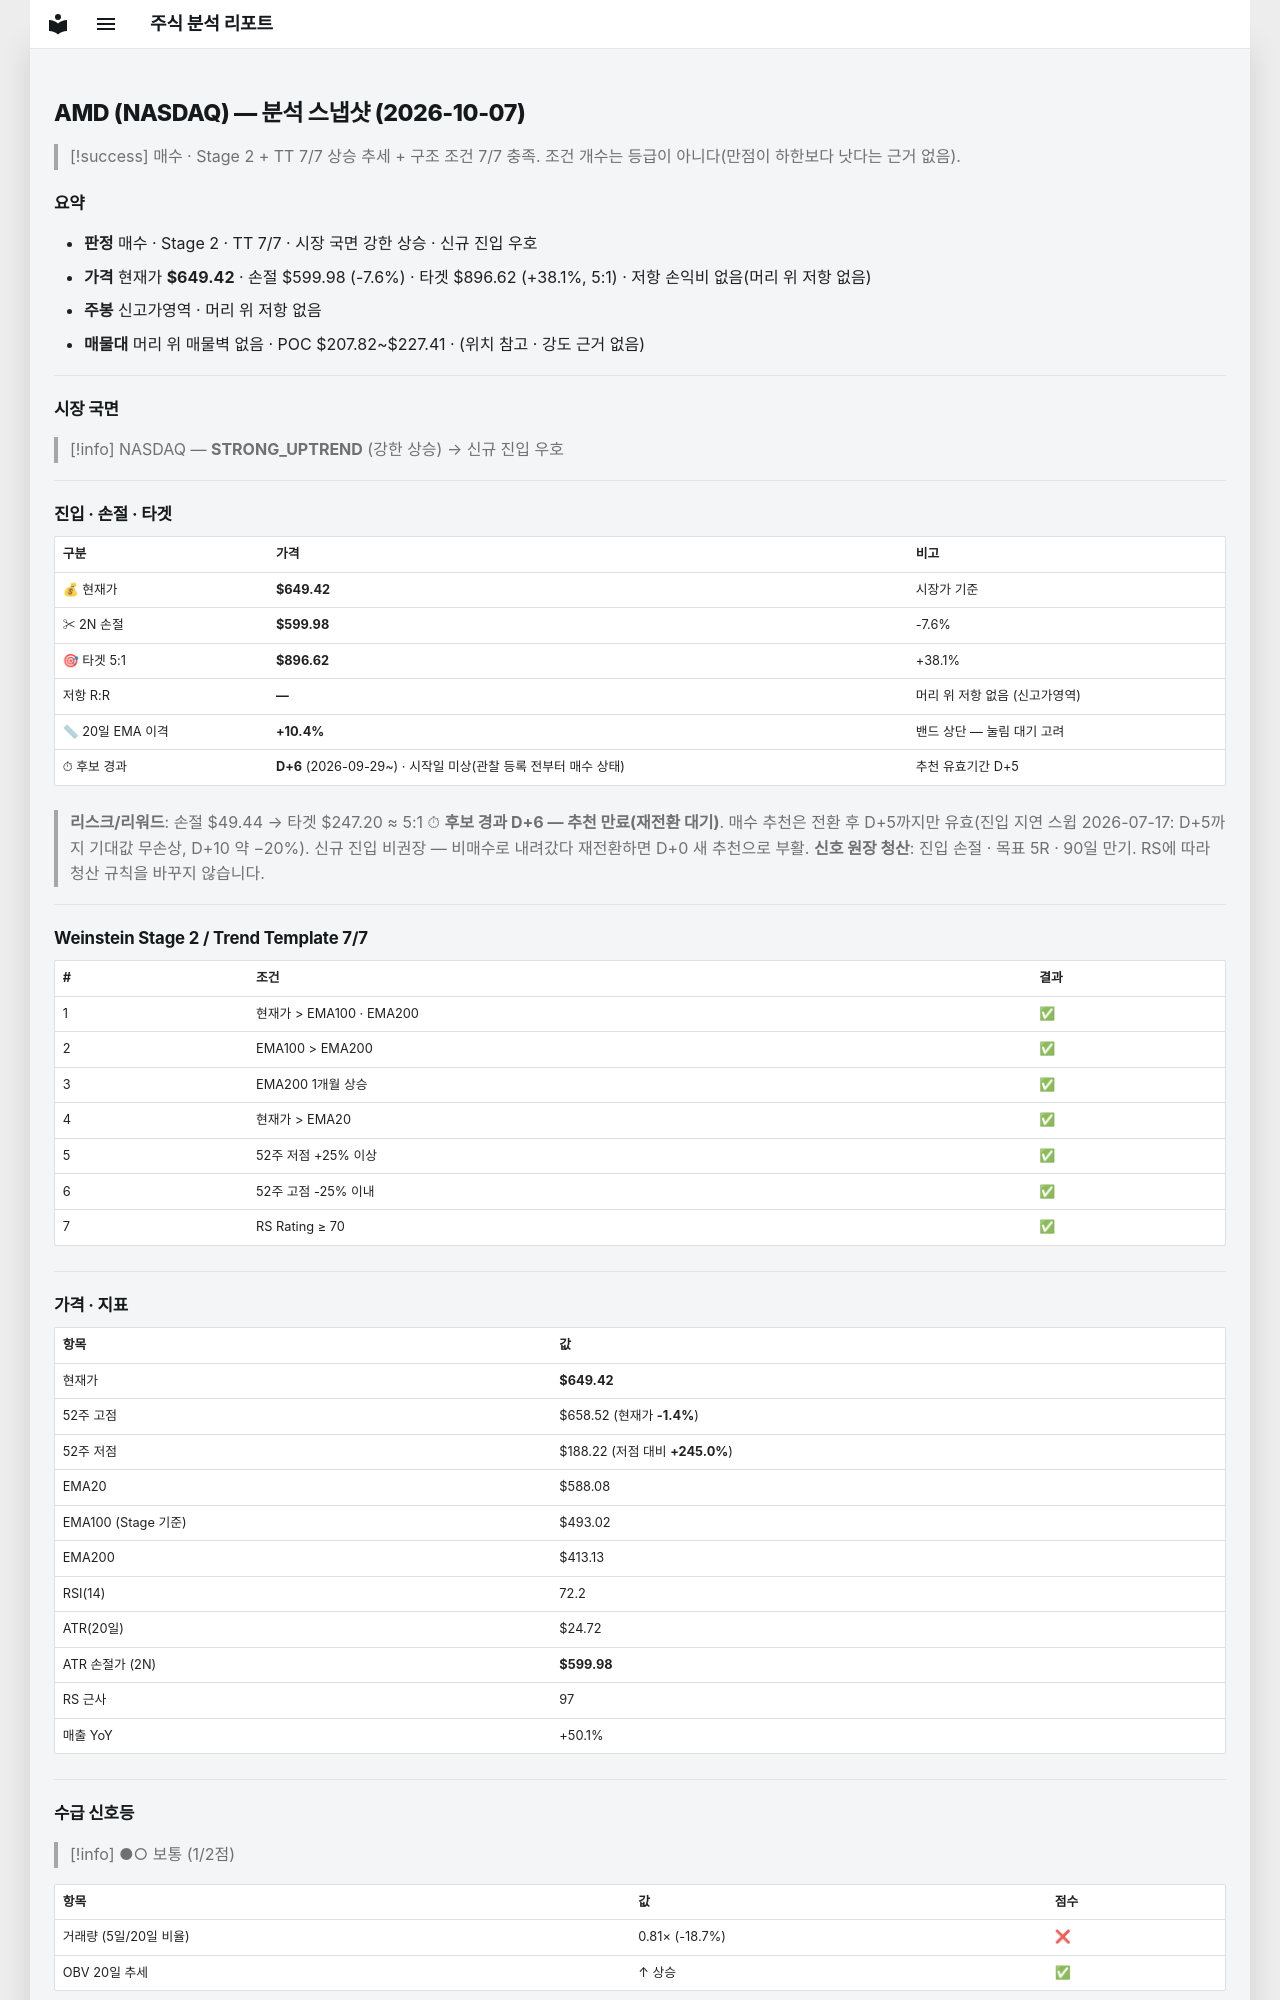

repository: soloandco/stock-reports · page: snapshots/AMD-2026-10-07/index.html · generator: mkdocs

---
type: analysis-snapshot
title: AMD 분석 스냅샷
ticker: AMD
market: NASDAQ
created: 2026-10-07
updated: 2026-10-07
bar-date: 2026-10-06
verdict: 매수후보
sma50-gap-pct: 10.4
candidate-days: 6
candidate-since: 2026-09-29
candidate-start-unknown: true
weekly-position: 신고가영역
stage: 2
trend-template-score: 7
tt-max: 7
ma-set: ema-20-100-200
price: 649.4199829101562
stop-price: 599.9809022036802
market-regime: STRONG_UPTREND
supply-demand-score: 1/2
supply-demand-label: 보통
status: tracking
tags:
  - stock-agent
  - watchlist
  - AMD
  - analysis
related:
  - "[[analysis-template]]"
---

# AMD (NASDAQ) — 분석 스냅샷 (2026-10-07)

> [!success] 매수 · Stage 2 + TT 7/7
> 상승 추세 + 구조 조건 7/7 충족. 조건 개수는 등급이 아니다(만점이 하한보다 낫다는 근거 없음).

## 요약

- **판정** 매수 · Stage 2 · TT 7/7 · 시장 국면 강한 상승 · 신규 진입 우호
- **가격** 현재가 **$649.42** · 손절 $599.98 (-7.6%) · 타겟 $896.62 (+38.1%, 5:1) · 저항 손익비 없음(머리 위 저항 없음)
- **주봉** 신고가영역 · 머리 위 저항 없음
- **매물대** 머리 위 매물벽 없음 · POC $207.82~$227.41 · (위치 참고 · 강도 근거 없음)

---

## 시장 국면

> [!info] NASDAQ — **STRONG_UPTREND** (강한 상승) → 신규 진입 우호

---

## 진입 · 손절 · 타겟

| 구분 | 가격 | 비고 |
|------|------|------|
| 💰 현재가 | **$649.42** | 시장가 기준 |
| ✂ 2N 손절 | **$599.98** | -7.6% |
| 🎯 타겟 5:1 | **$896.62** | +38.1% |
| 저항 R:R | **—** | 머리 위 저항 없음 (신고가영역) |
| 📏 20일 EMA 이격 | **+10.4%** | 밴드 상단 — 눌림 대기 고려 |
| ⏱ 후보 경과 | **D+6** (2026-09-29~) · 시작일 미상(관찰 등록 전부터 매수 상태) | 추천 유효기간 D+5 |

> **리스크/리워드**: 손절 $49.44 → 타겟 $247.20 ≈ 5:1
> ⏱ **후보 경과 D+6 — 추천 만료(재전환 대기)**. 매수 추천은 전환 후 D+5까지만 유효(진입 지연 스윕 2026-07-17: D+5까지 기대값 무손상, D+10 약 −20%). 신규 진입 비권장 — 비매수로 내려갔다 재전환하면 D+0 새 추천으로 부활.
> **신호 원장 청산**: 진입 손절 · 목표 5R · 90일 만기. RS에 따라 청산 규칙을 바꾸지 않습니다.

---

## Weinstein Stage 2 / Trend Template 7/7

| # | 조건 | 결과 |
|---|------|------|
| 1 | 현재가 > EMA100 · EMA200 | ✅ |
| 2 | EMA100 > EMA200 | ✅ |
| 3 | EMA200 1개월 상승 | ✅ |
| 4 | 현재가 > EMA20 | ✅ |
| 5 | 52주 저점 +25% 이상 | ✅ |
| 6 | 52주 고점 -25% 이내 | ✅ |
| 7 | RS Rating ≥ 70 | ✅ |

---

## 가격 · 지표

| 항목 | 값 |
|------|---|
| 현재가 | **$649.42** |
| 52주 고점 | $658.52 (현재가 **-1.4%**) |
| 52주 저점 | $188.22 (저점 대비 **+245.0%**) |
| EMA20 | $588.08 |
| EMA100 (Stage 기준) | $493.02 |
| EMA200 | $413.13 |
| RSI(14) | 72.2 |
| ATR(20일) | $24.72 |
| ATR 손절가 (2N) | **$599.98** |
| RS 근사 | 97 |
| 매출 YoY | +50.1% |

---
## 수급 신호등

> [!info] ●○ 보통 (1/2점)

| 항목 | 값 | 점수 |
|------|------|------|
| 거래량 (5일/20일 비율) | 0.81× (-18.7%) | ❌ |
| OBV 20일 추세 | ↑ 상승 | ✅ |

> **판독법**: 거래량이 20일 평균보다 20% 이상 많고 OBV(온밸런스볼륨)가 상승 중이면 매집 수급이 강한 것으로 판단합니다.

---
